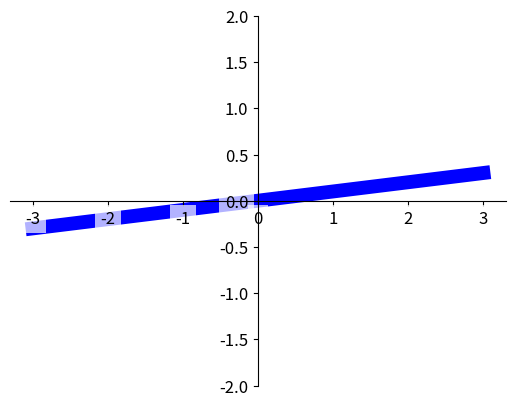

Here is the Python script that generated this plot:
import numpy as np
import matplotlib.pyplot as plt

x = np.linspace(-3, 3, 50)
y = 0.1 * x

plt.figure()
plt.plot(x, y, linewidth=10, color='b', zorder=1)
plt.ylim(-2, 2)

ax = plt.gca()
ax.spines['right'].set_color('none')
ax.spines['top'].set_color('none')
ax.xaxis.set_ticks_position('bottom')
ax.yaxis.set_ticks_position('left')
ax.spines['bottom'].set_position(('data', 0))
ax.spines['left'].set_position(('data', 0))

for label in ax.get_xticklabels() + ax.get_yticklabels():
    label.set_fontsize(12)
    label.set_bbox(dict(facecolor='white', edgecolor='None', alpha=0.7))
    label.set_zorder(2)

plt.show()
